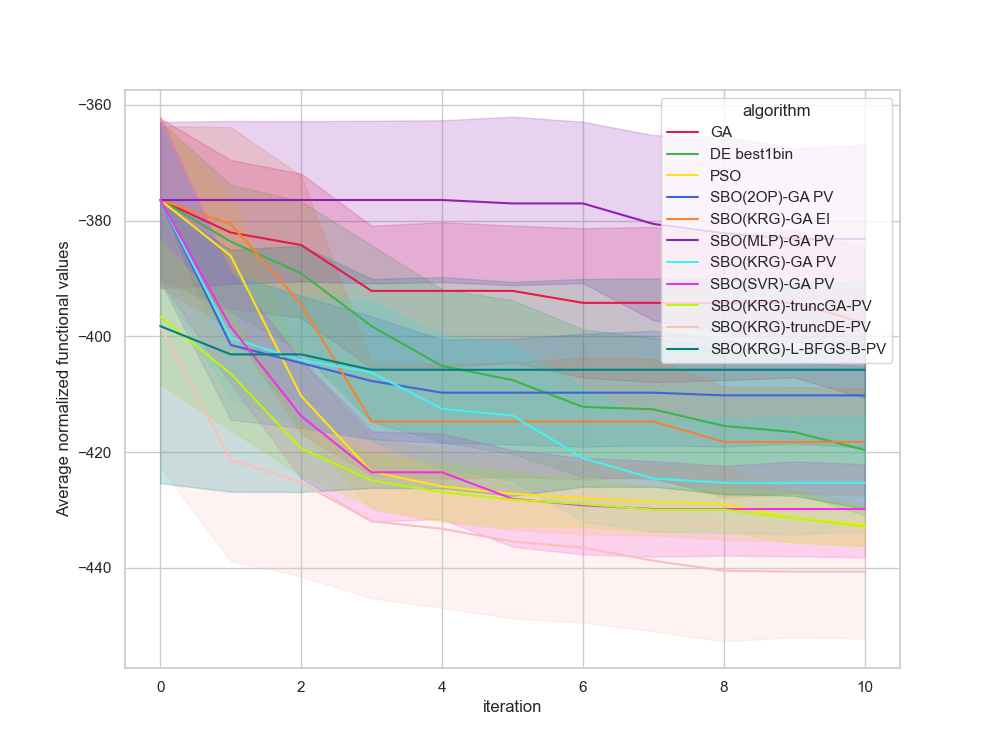

The table this chart was drawn from, first rows:
, Unnamed: 0, value, iteration, algorithm, replicate
0, 0.0, -388.1, 0, GA, 0
1, 1.0, -388.1, 1, GA, 0
2, 2.0, -388.1, 2, GA, 0
3, 3.0, -388.1, 3, GA, 0
4, 4.0, -388.1, 4, GA, 0
5, 5.0, -388.1, 5, GA, 0
6, 6.0, -388.1, 6, GA, 0
7, 7.0, -388.1, 7, GA, 0
8, 8.0, -388.1, 8, GA, 0
9, 9.0, -388.1, 9, GA, 0
10, 10.0, -391.6, 10, GA, 0
11, 11.0, -363.8, 0, GA, 1
12, 12.0, -376.1, 1, GA, 1
13, 13.0, -376.1, 2, GA, 1
14, 14.0, -376.1, 3, GA, 1
15, 15.0, -376.1, 4, GA, 1
16, 16.0, -376.1, 5, GA, 1
17, 17.0, -376.1, 6, GA, 1
18, 18.0, -376.1, 7, GA, 1
19, 19.0, -376.1, 8, GA, 1
20, 20.0, -376.1, 9, GA, 1
21, 21.0, -376.1, 10, GA, 1
22, 22.0, -382.6, 0, GA, 2
23, 23.0, -382.6, 1, GA, 2
24, 24.0, -395.8, 2, GA, 2
25, 25.0, -395.8, 3, GA, 2
26, 26.0, -395.8, 4, GA, 2
27, 27.0, -395.8, 5, GA, 2
28, 28.0, -395.8, 6, GA, 2
29, 29.0, -395.8, 7, GA, 2
30, 30.0, -395.8, 8, GA, 2
31, 31.0, -395.8, 9, GA, 2
32, 32.0, -395.8, 10, GA, 2
33, 33.0, -386.6, 0, GA, 3
34, 34.0, -386.6, 1, GA, 3
35, 35.0, -386.6, 2, GA, 3
36, 36.0, -386.6, 3, GA, 3
37, 37.0, -386.6, 4, GA, 3
38, 38.0, -386.6, 5, GA, 3
39, 39.0, -386.6, 6, GA, 3
40, 40.0, -386.6, 7, GA, 3
41, 41.0, -386.6, 8, GA, 3
42, 42.0, -386.6, 9, GA, 3
43, 43.0, -417.9, 10, GA, 3
44, 44.0, -337.3, 0, GA, 4
45, 45.0, -344.8, 1, GA, 4
46, 46.0, -344.8, 2, GA, 4
47, 47.0, -368.7, 3, GA, 4
48, 48.0, -368.7, 4, GA, 4
49, 49.0, -368.7, 5, GA, 4
50, 50.0, -368.7, 6, GA, 4
51, 51.0, -368.7, 7, GA, 4
52, 52.0, -368.7, 8, GA, 4
53, 53.0, -368.7, 9, GA, 4
54, 54.0, -368.7, 10, GA, 4
55, 55.0, -358, 0, GA, 5
56, 56.0, -394.4, 1, GA, 5
57, 57.0, -394.4, 2, GA, 5
58, 58.0, -394.4, 3, GA, 5
59, 59.0, -394.4, 4, GA, 5
... 1,150 more rows
